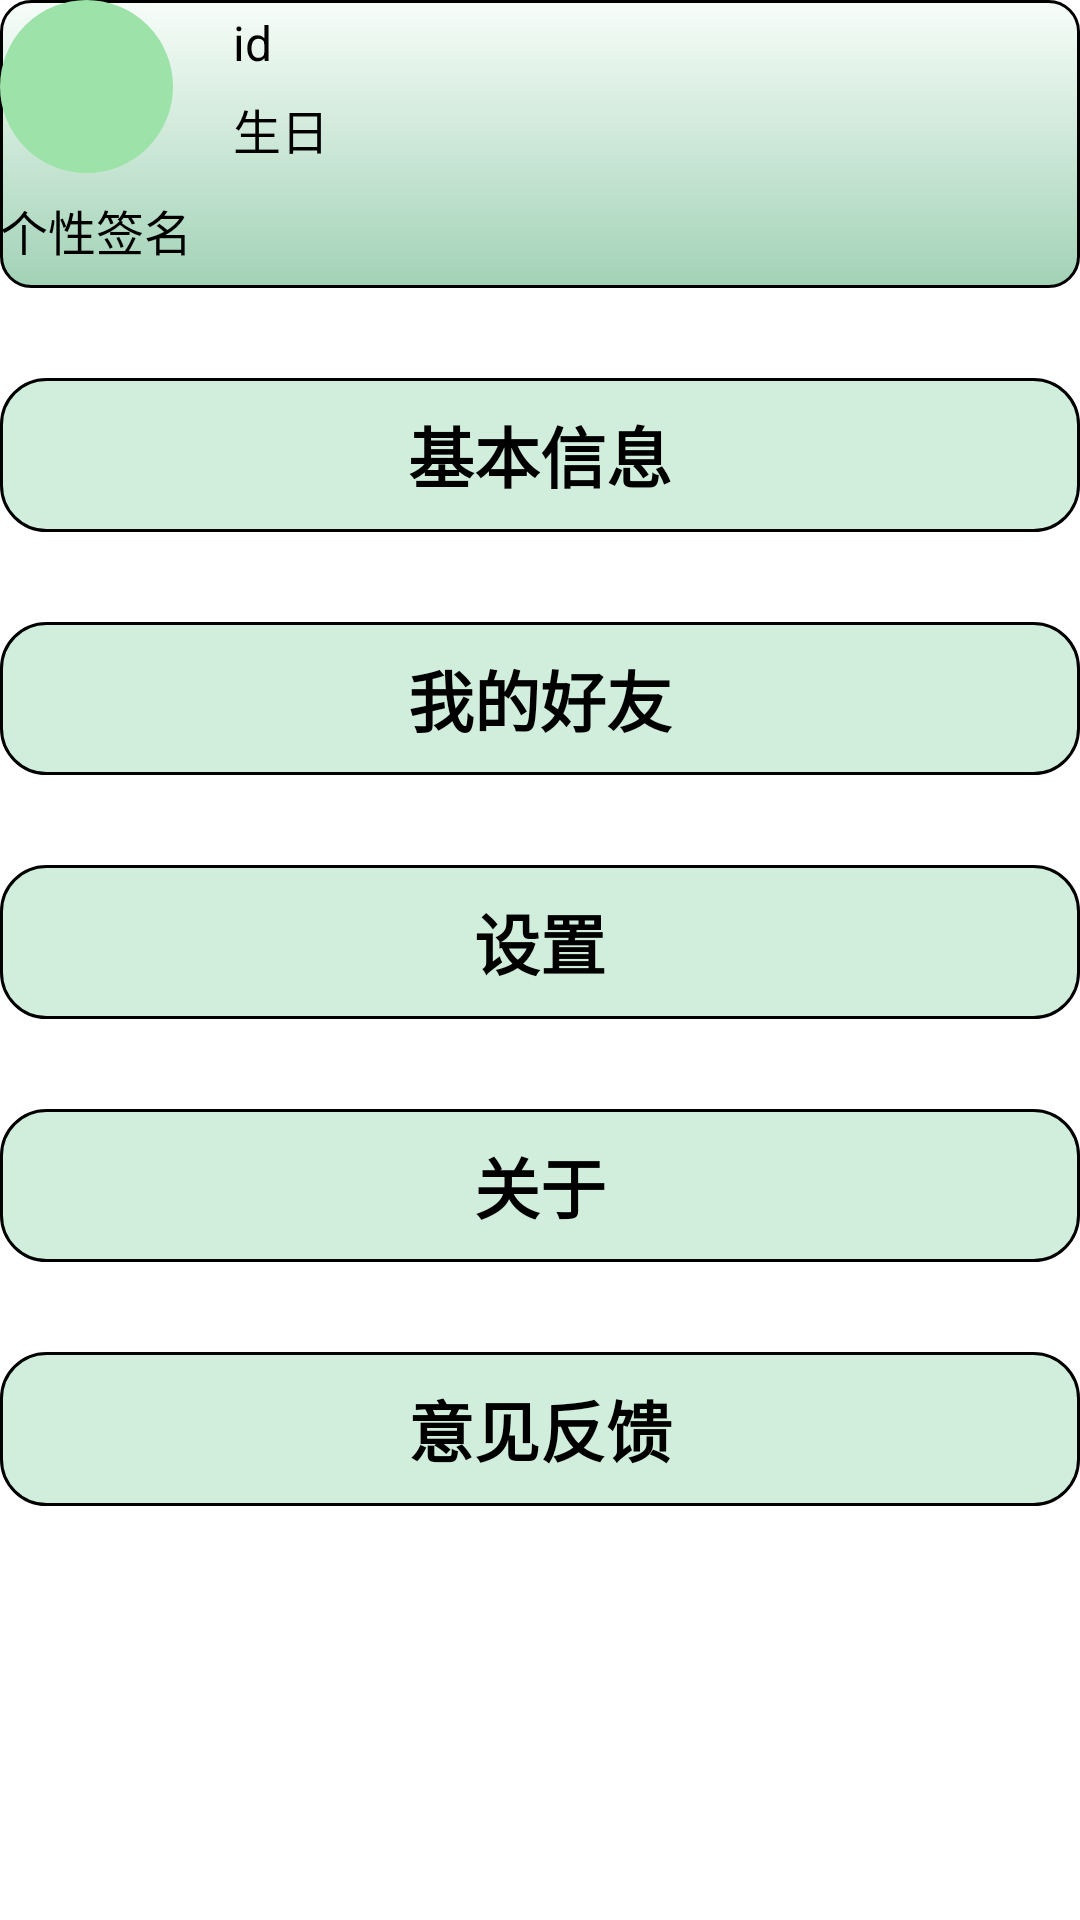

Reconstruct the res/layout file that produces this screen, plus the resources it refers to.
<!-- AndroidManifest.xml: application theme android:Theme.Light.NoTitleBar -->
<!-- res/layout/fragment_mypage_a.xml -->
<?xml version="1.0" encoding="utf-8"?>
<androidx.constraintlayout.widget.ConstraintLayout
    xmlns:android="http://schemas.android.com/apk/res/android"
    android:layout_width="match_parent"
    android:layout_height="match_parent"
    xmlns:app="http://schemas.android.com/apk/res-auto">

    <androidx.constraintlayout.widget.ConstraintLayout
        android:id="@+id/info"
        android:layout_width="match_parent"
        android:layout_height="0dp"
        app:layout_constraintVertical_bias="0"
        app:layout_constraintBottom_toBottomOf="parent"
        app:layout_constraintHeight_percent="0.15"
        app:layout_constraintStart_toStartOf="parent"
        app:layout_constraintTop_toTopOf="parent"
        android:orientation="vertical"
        android:background="@drawable/background_mypage">

        <ImageView
            android:id="@+id/my_image"
            android:layout_width="0dp"
            android:layout_height="0dp"
            android:background="@drawable/circle"
            app:layout_constraintBottom_toBottomOf="parent"
            app:layout_constraintDimensionRatio="1"
            app:layout_constraintEnd_toEndOf="parent"
            app:layout_constraintHeight_percent="0.6"

            app:layout_constraintStart_toStartOf="parent"
            app:layout_constraintTop_toTopOf="parent"
            app:layout_constraintVertical_bias="0"
            app:layout_constraintHorizontal_bias="0"/>

        <LinearLayout
            android:id="@+id/linearLayout6"
            android:layout_width="0dp"

            android:layout_height="0dp"
            android:layout_marginStart="20dp"
            android:orientation="vertical"
            app:layout_constraintBottom_toBottomOf="@id/my_image"
            app:layout_constraintEnd_toEndOf="parent"
            app:layout_constraintStart_toEndOf="@id/my_image"
            app:layout_constraintTop_toTopOf="parent">

            <TextView
                android:layout_width="match_parent"
                android:layout_height="0dp"
                android:layout_weight="1"
                android:gravity="center_vertical"
                android:text="id"
                android:textColor="@color/black"
                android:textSize="16sp" />

            <TextView
                android:layout_width="match_parent"
                android:layout_height="0dp"
                android:layout_weight="1"
                android:gravity="center_vertical"
                android:text="@string/birthday"
                android:textColor="@color/black"
                android:textSize="16sp" />

        </LinearLayout>

        <TextView
            android:layout_width="match_parent"
            android:layout_height="wrap_content"

            android:text="@string/motto"
            android:textColor="@color/black"
            android:textSize="16sp"
            app:layout_constraintBottom_toBottomOf="parent"
            app:layout_constraintStart_toStartOf="parent"
            app:layout_constraintTop_toBottomOf="@+id/my_image" />







    </androidx.constraintlayout.widget.ConstraintLayout>

    <TextView
        android:id="@+id/textView1"
        android:layout_width="match_parent"
        android:layout_height="0dp"
        android:layout_marginTop="30dp"
        android:gravity="center"
        android:text="基本信息"
        android:textColor="@color/black"
        android:textSize="22sp"
        android:textStyle="bold"
        app:layout_constraintHeight_percent="0.08"
        app:layout_constraintStart_toStartOf="parent"
        app:layout_constraintTop_toBottomOf="@id/info"
        android:background="@drawable/square_redius_black_line"/>

    <TextView
        android:id="@+id/textView2"
        android:layout_width="match_parent"
        android:layout_height="0dp"
        android:layout_marginTop="30dp"
        android:gravity="center"
        android:text="我的好友"
        android:textColor="@color/black"
        android:textSize="22sp"
        android:textStyle="bold"
        app:layout_constraintHeight_percent="0.08"
        app:layout_constraintStart_toStartOf="parent"
        app:layout_constraintTop_toBottomOf="@id/textView1"
        android:background="@drawable/square_redius_black_line"/>
    <TextView
        android:id="@+id/textView3"
        android:layout_width="match_parent"
        android:layout_height="0dp"
        android:layout_marginTop="30dp"
        android:gravity="center"
        android:text="设置"
        android:textColor="@color/black"
        android:textSize="22sp"
        android:textStyle="bold"
        app:layout_constraintHeight_percent="0.08"
        app:layout_constraintStart_toStartOf="parent"
        app:layout_constraintTop_toBottomOf="@id/textView2"
        android:background="@drawable/square_redius_black_line"/>
    <TextView
        android:id="@+id/textView4"
        android:layout_width="match_parent"
        android:layout_height="0dp"
        android:layout_marginTop="30dp"
        android:gravity="center"
        android:text="关于"
        android:textColor="@color/black"
        android:textSize="22sp"
        android:textStyle="bold"
        app:layout_constraintHeight_percent="0.08"
        app:layout_constraintStart_toStartOf="parent"
        app:layout_constraintTop_toBottomOf="@id/textView3"
        android:background="@drawable/square_redius_black_line"/>
    <TextView
        android:id="@+id/textView5"
        android:layout_width="match_parent"
        android:layout_height="0dp"
        android:layout_marginTop="30dp"
        android:gravity="center"
        android:text="意见反馈"
        android:textColor="@color/black"
        android:textSize="22sp"
        android:textStyle="bold"
        app:layout_constraintHeight_percent="0.08"
        app:layout_constraintStart_toStartOf="parent"
        app:layout_constraintTop_toBottomOf="@id/textView4"
        android:background="@drawable/square_redius_black_line"/>

</androidx.constraintlayout.widget.ConstraintLayout>
<!-- resources referenced by this layout -->
<resources>
  <color name="black">#FF000000</color>
  <!-- drawable background_mypage (drawable) -->
  <?xml version="1.0" encoding="utf-8"?>
      <shape xmlns:android="http://schemas.android.com/apk/res/android">
  
          <gradient android:startColor="@color/lightgreen"
  
              android:endColor="#f7fdf9"
  
              android:angle="90"/>
          <corners
              android:radius="10dp"/>
          <stroke
              android:color="@color/black"
              android:width="1dp"/>
  
      </shape>
  <!-- drawable circle (drawable) -->
  <?xml version="1.0" encoding="utf-8"?>
  <shape
      xmlns:android="http://schemas.android.com/apk/res/android">
      <stroke
          android:width="2dp"
          android:color="#9de2a9"/>
      <corners
          android:radius="1000dp"/>
      <solid
          android:color="#9de2a9"/>
  </shape>
  <!-- drawable square_redius_black_line (drawable) -->
  <?xml version="1.0" encoding="utf-8"?>
  <shape xmlns:android="http://schemas.android.com/apk/res/android">
      <stroke
          android:color="#000000"
          android:width="1dp"/>
      <corners
          android:radius="15dp"/>
      <solid
       android:color="@color/shinegreen"/>
  
  </shape>
  <string name="birthday">生日</string>
  <string name="motto">个性签名</string>
  <color name="lightgreen">#a2d2b6</color>
  <color name="shinegreen">#d1eedc</color>
</resources>
